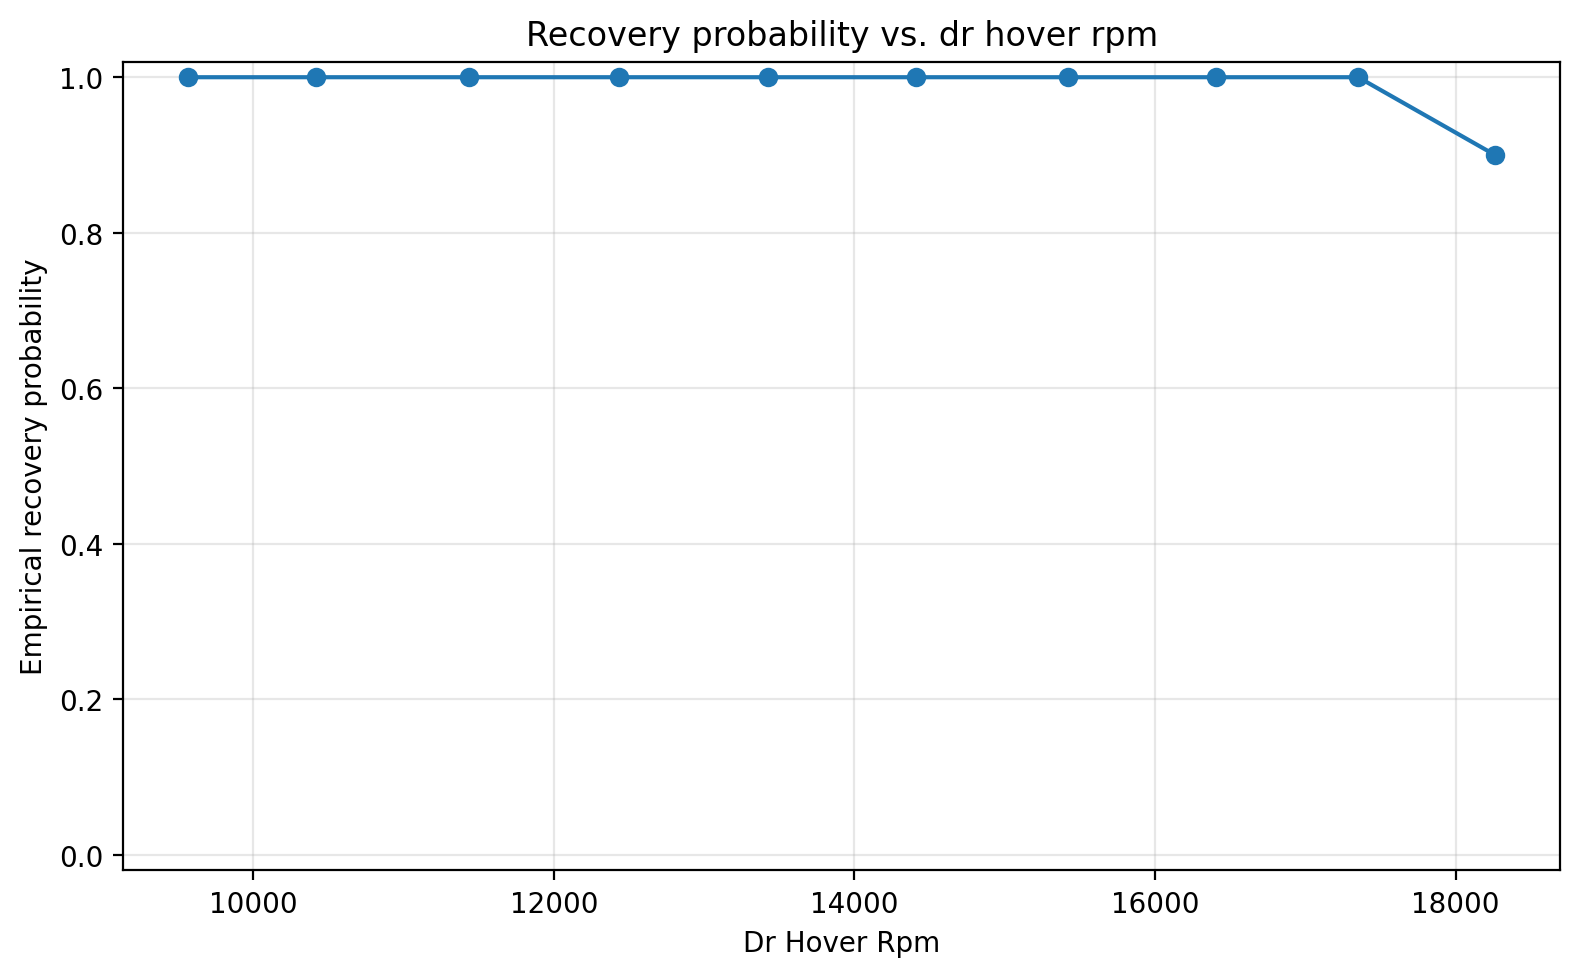

Source data for this figure (header and first rows):
parameter_mean, trials, event_probability
9568, 183, 1.0
10421, 167, 1.0
11434, 149, 1.0
12432, 124, 1.0
13422, 101, 1.0
14410, 94, 1.0
15418, 61, 1.0
16409, 58, 1.0
17352, 43, 1.0
18263, 20, 0.9
